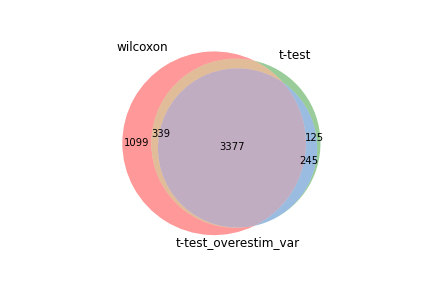

Source data for this figure (header and first rows):
wilcoxon, t-test, t-test_overestim_var
H2az1, Stmn1, Cks1b
Ptma, Cks1b, Stmn1
Cks1b, Hmgb2, Birc5
Stmn1, Birc5, Ccnb2
Hmgb2, H2az1, Hmgb2
Ppia, Ptma, Pclaf
Ran, Ccnb2, Ptma
Ccnb2, Ppia, H2az1
Birc5, Pclaf, Ran
Hsp90b1, Ran, Cdca8
Pclaf, Hsp90b1, Ppia
Gapdh, Hmgn2, Hmgn2
Cenpa, Cenpa, Cenpa
Hmgn2, Gapdh, Hsp90b1
Anp32b, Lgals1, Cdca3
Lgals1, Selenoh, 1500009L16Rik
Cdca8, Anxa2, Fkbp2
Hmgb1, Anp32b, Ube2c
Selenoh, Cdca8, Pdia6
Anxa2, Fkbp2, Selenoh
Txn1, Dbi, Anp32b
1500009L16Rik, Pdia6, Mki67
Dbi, 1500009L16Rik, Gapdh
Tubb5, Nucks1, Lmnb1
Cdca3, Cdca3, Anxa2
Nucks1, Txn1, Cdkn3
Ube2c, Vim, Spc24
Ybx1, Ube2c, Nucks1
Pdia6, Hmgb1, Tuba1b
Fkbp2, Lmnb1, Lgals1
Prdx1, Tubb5, Ccna2
Lmnb1, Calr, Dbi
Vim, Tuba1b, Dut
Rps17, Ybx1, Hmgb1
Mki67, Mki67, Tubb5
Rps27l, Rps27l, Anp32e
Eif5a, Prdx1, Txn1
Hsp90aa1, Anp32e, Sdf2l1
Calr, Dut, Hmmr
Cdkn3, Manf, Cdc20
Ube2s, Dynll1, Rrm2
Dut, Lsm5, Tpx2
Rps2, Ube2s, Ube2s
Tuba1b, Spc24, Vim
Manf, Pdia3, Ybx1
Anp32e, Sdf2l1, Hsp90aa1
Spc24, Rps17, Manf
Atp5b, Cdkn3, Tubb4b
Dynll1, Atp5b, Rps27l
Pdia3, Calm3, Ccnb1
Hsp90ab1, Hsp90aa1, Calr
Ccna2, Ccna2, Prdx1
Sdf2l1, Ddx39, Gmnn
Lsm5, Eif5a, Ddx39
Cmtm7, Calm1, Rps2
Nme1, Cmtm7, Lsm5
Tubb4b, Ywhah, Lig1
Calm1, Tubb4b, Eif5a
Ywhah, Rps2, Pdia3
Calm3, Hsp90ab1, Dynll1
... 4,755 more rows
